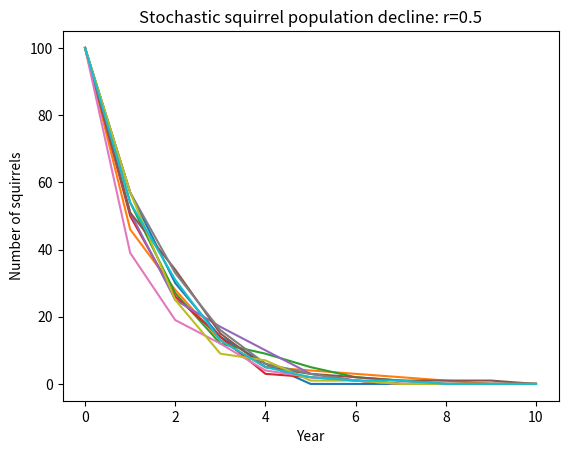
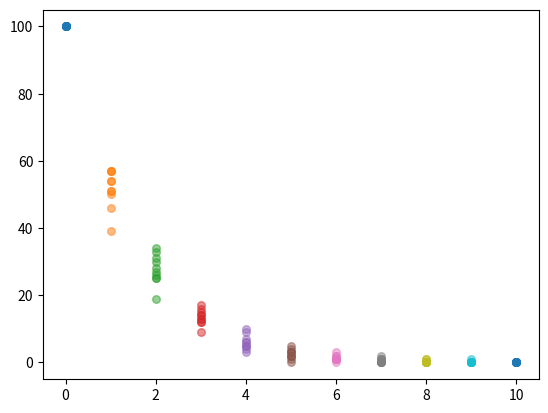
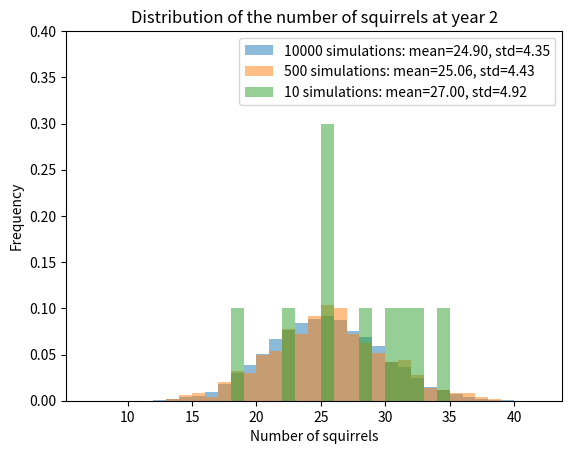

Write Python code to recreate these figures, in order.
import numpy as np
import pandas as pd
import matplotlib.pyplot as plt

# Parameters 
init_squirrels = 100
r = 0.5 # growth rate

num_simulations = 10

# Create a table (pandas dataframe) to store the number of squirrels at each time step
# Each column is a simulation
year_zero = np.ones(num_simulations, dtype=int) * init_squirrels
simulations = pd.DataFrame({"Year 0": year_zero})

# At each time step, the new number of squirrels is 
# a random number drawn from a binomial distribution 
# with n = number of squirrels at the previous time step
# and p = growth rate

# create a random number generator
rng = np.random.default_rng()

# list of column names, to be able to grab the last column
columns = simulations.columns
cur_year = 0


while simulations[columns[-1]].sum() != 0: # while there are still squirrels in the last column
    cur_year += 1

    # Draw a random number of squirrels from a binomial distribution for each simulation
    simulations[f"Year {cur_year}"] = rng.binomial(simulations[columns[-1]], r)
    columns = simulations.columns # update the list of column names

# Switch the rows and columns so that each column is a simulation
simulations = simulations.T
simulations

# Show all the trials on the same plot
years = [i for i in range(simulations.index.size)]

plt.plot(years, simulations)
plt.xlabel("Year")
plt.ylabel("Number of squirrels")
plt.title(f"Stochastic squirrel population decline: r={r}")
plt.show()
plt.close()

# Emphasize the variability at each year
for year in years:
    plt.scatter(np.ones(num_simulations) * year, simulations.T[f"Year {year}"], alpha=0.5, s=30)

# Same code as above
num_simulations = 10000

# Create a table (pandas dataframe) to store the number of squirrels at each time step
# Each column is a simulation
year_zero = np.ones(num_simulations, dtype=int) * init_squirrels
simulations = pd.DataFrame({"Year 0": year_zero})

# At each time step, the new number of squirrels is 
# a random number drawn from a binomial distribution 
# with n = number of squirrels at the previous time step
# and p = growth rate

# create a random number generator
rng = np.random.default_rng()

# list of column names, to be able to grab the last column
columns = simulations.columns
cur_year = 0


while simulations[columns[-1]].sum() != 0: # while there are still squirrels in the last column
    cur_year += 1

    # Draw a random number of squirrels from a binomial distribution for each simulation
    simulations[f"Year {cur_year}"] = rng.binomial(simulations[columns[-1]], r)
    columns = simulations.columns # update the list of column names

# Switch the rows and columns so that each column is a simulation
simulations = simulations.T
simulations.head(11)

focus_year = 2

max_value = simulations.T[f"Year {focus_year}"].max()
min_value = simulations.T[f"Year {focus_year}"].min()
bins_for_hist = range(min_value, max_value+1, 1)

# Show the distribution of the number of squirrels at the focus year
plt.hist(simulations.T[f"Year {focus_year}"].iloc[:10000], bins=bins_for_hist, density=True, alpha=0.5, 
         label=f"10000 simulations: mean={simulations.T[f'Year {focus_year}'].mean():.2f}, std={simulations.T[f'Year {focus_year}'].std():.2f}")
plt.hist(simulations.T[f"Year {focus_year}"].iloc[:500], bins=bins_for_hist, density=True, alpha=0.5, 
         label=f"500 simulations: mean={simulations.T[f'Year {focus_year}'].iloc[:500].mean():.2f}, std={simulations.T[f'Year {focus_year}'].iloc[:500].std():.2f}")
plt.hist(simulations.T[f"Year {focus_year}"].iloc[:10], bins=bins_for_hist, density=True, alpha=0.5, 
         label=f"10 simulations: mean={simulations.T[f'Year {focus_year}'].iloc[:10].mean():.2f}, std={simulations.T[f'Year {focus_year}'].iloc[:10].std():.2f}")

plt.ylim(0, 0.4)

plt.title(f"Distribution of the number of squirrels at year {focus_year}")
plt.xlabel("Number of squirrels")
plt.ylabel("Frequency")
plt.legend()
plt.show()
plt.close()
